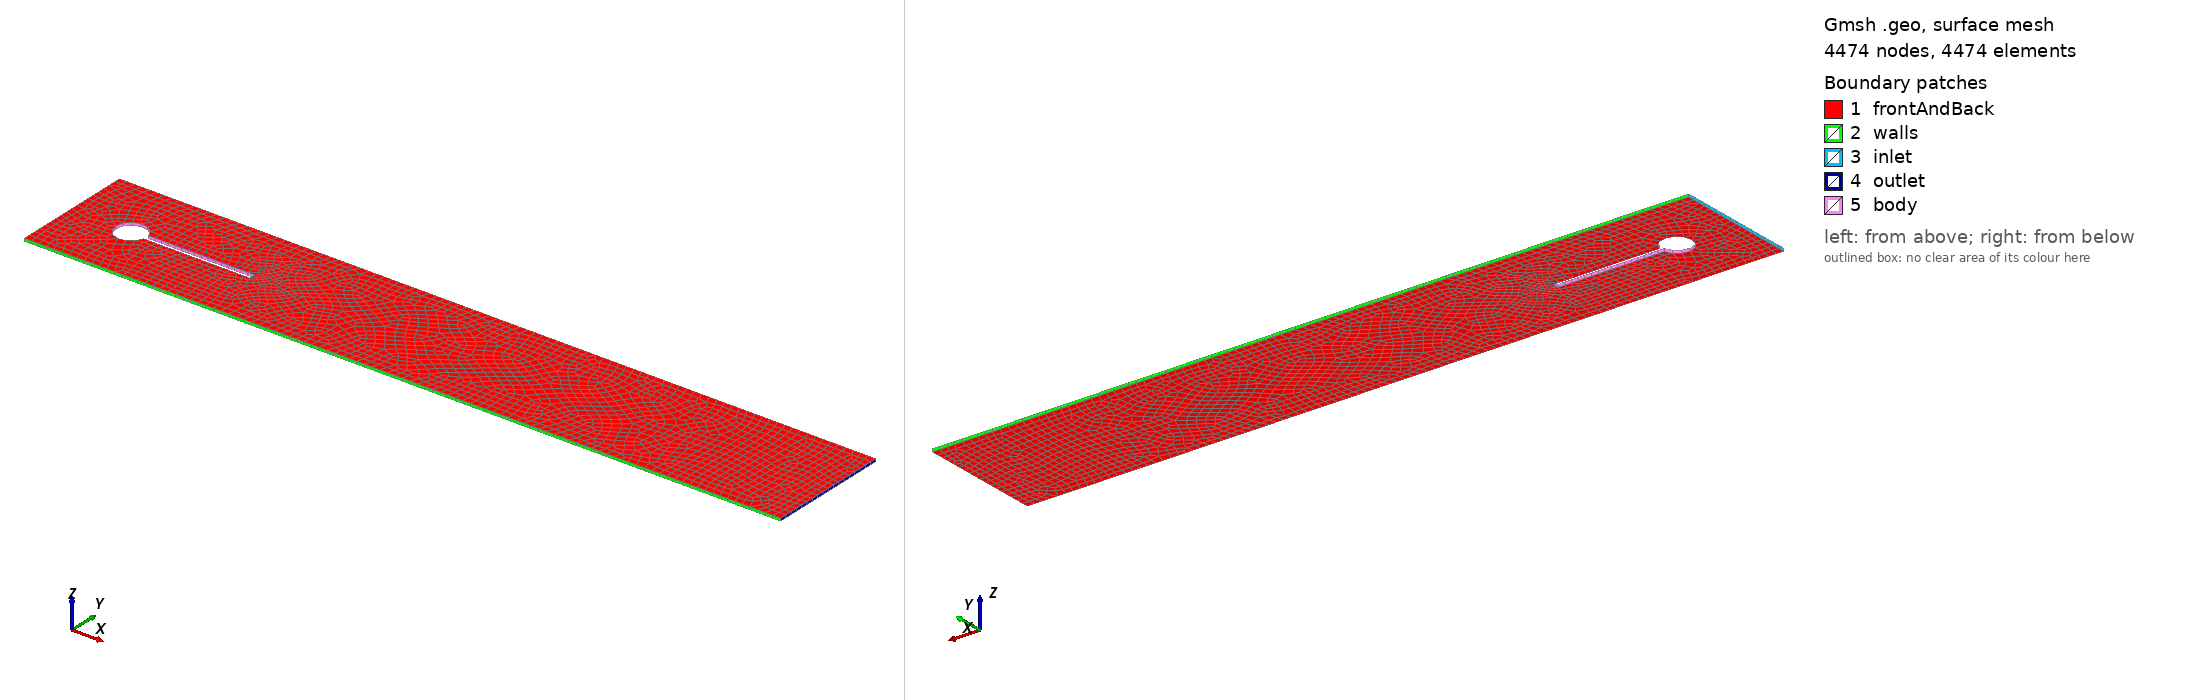

Gmsh geometry script, surface-meshed: 4474 nodes, 4474 surface elements. Boundary patches (legend numbers): 1 frontAndBack, 2 walls, 3 inlet, 4 outlet, 5 body. Left view from above one corner, right view from below the opposite corner. Legend entries are the model's physical surfaces. The drawing asked Gmsh for element sizes between 1% and 20% of the model's largest extent; the script's own settings can give other sizes.

=== mesh.geo (drawn) ===
SetFactory("OpenCASCADE");
Rectangle(1) = {0, 0, 0, 2.5, 0.41};
Disk(2) = {0.2, 0.2, 0, 0.05};
Rectangle(3) = {0.2, 0.19, 0, 0.39999999999999997, 0.02};
BooleanUnion{ Surface{2}; Delete; }{ Surface{3}; Delete; }
BooleanDifference{ Surface{1}; Delete; }{ Surface{2}; Delete; }
eps = 1e-6;
d = 0.01;
body() = Curve In BoundingBox{0.15000000000000002-eps, 0.15000000000000002-eps, -eps, 0.6+eps, 0.25+eps, eps};
Field[1] = Distance; Field[1].CurvesList = {body()}; Field[1].Sampling = 400;
Field[2] = Threshold; Field[2].InField = 1; Field[2].SizeMin = 0.00129; Field[2].SizeMax = 0.0077399999999999995;
Field[2].DistMin = 0.0; Field[2].DistMax = 0.3;
Background Field = 2;
Mesh.MeshSizeExtendFromBoundary = 0; Mesh.MeshSizeFromPoints = 0; Mesh.MeshSizeFromCurvature = 0;
Mesh.Algorithm = 8; Recombine Surface{1};
ex[] = Extrude{0, 0, d}{ Surface{1}; Layers{1}; Recombine; };
Physical Surface("inlet") = Surface In BoundingBox{-eps, -eps, -eps, eps, 0.41+eps, d+eps};
Physical Surface("outlet") = Surface In BoundingBox{2.5-eps, -eps, -eps, 2.5+eps, 0.41+eps, d+eps};
Physical Surface("walls") = {Surface In BoundingBox{-eps, -eps, -eps, 2.5+eps, eps, d+eps}, Surface In BoundingBox{-eps, 0.41-eps, -eps, 2.5+eps, 0.41+eps, d+eps}};
Physical Surface("body") = Surface In BoundingBox{0.15000000000000002-eps, 0.15000000000000002-eps, -eps, 0.6+eps, 0.25+eps, d+eps};
Physical Surface("frontAndBack") = {Surface In BoundingBox{-eps, -eps, -eps, 2.5+eps, 0.41+eps, eps}, Surface In BoundingBox{-eps, -eps, d-eps, 2.5+eps, 0.41+eps, d+eps}};
Physical Volume("fluid") = {ex[1]};
